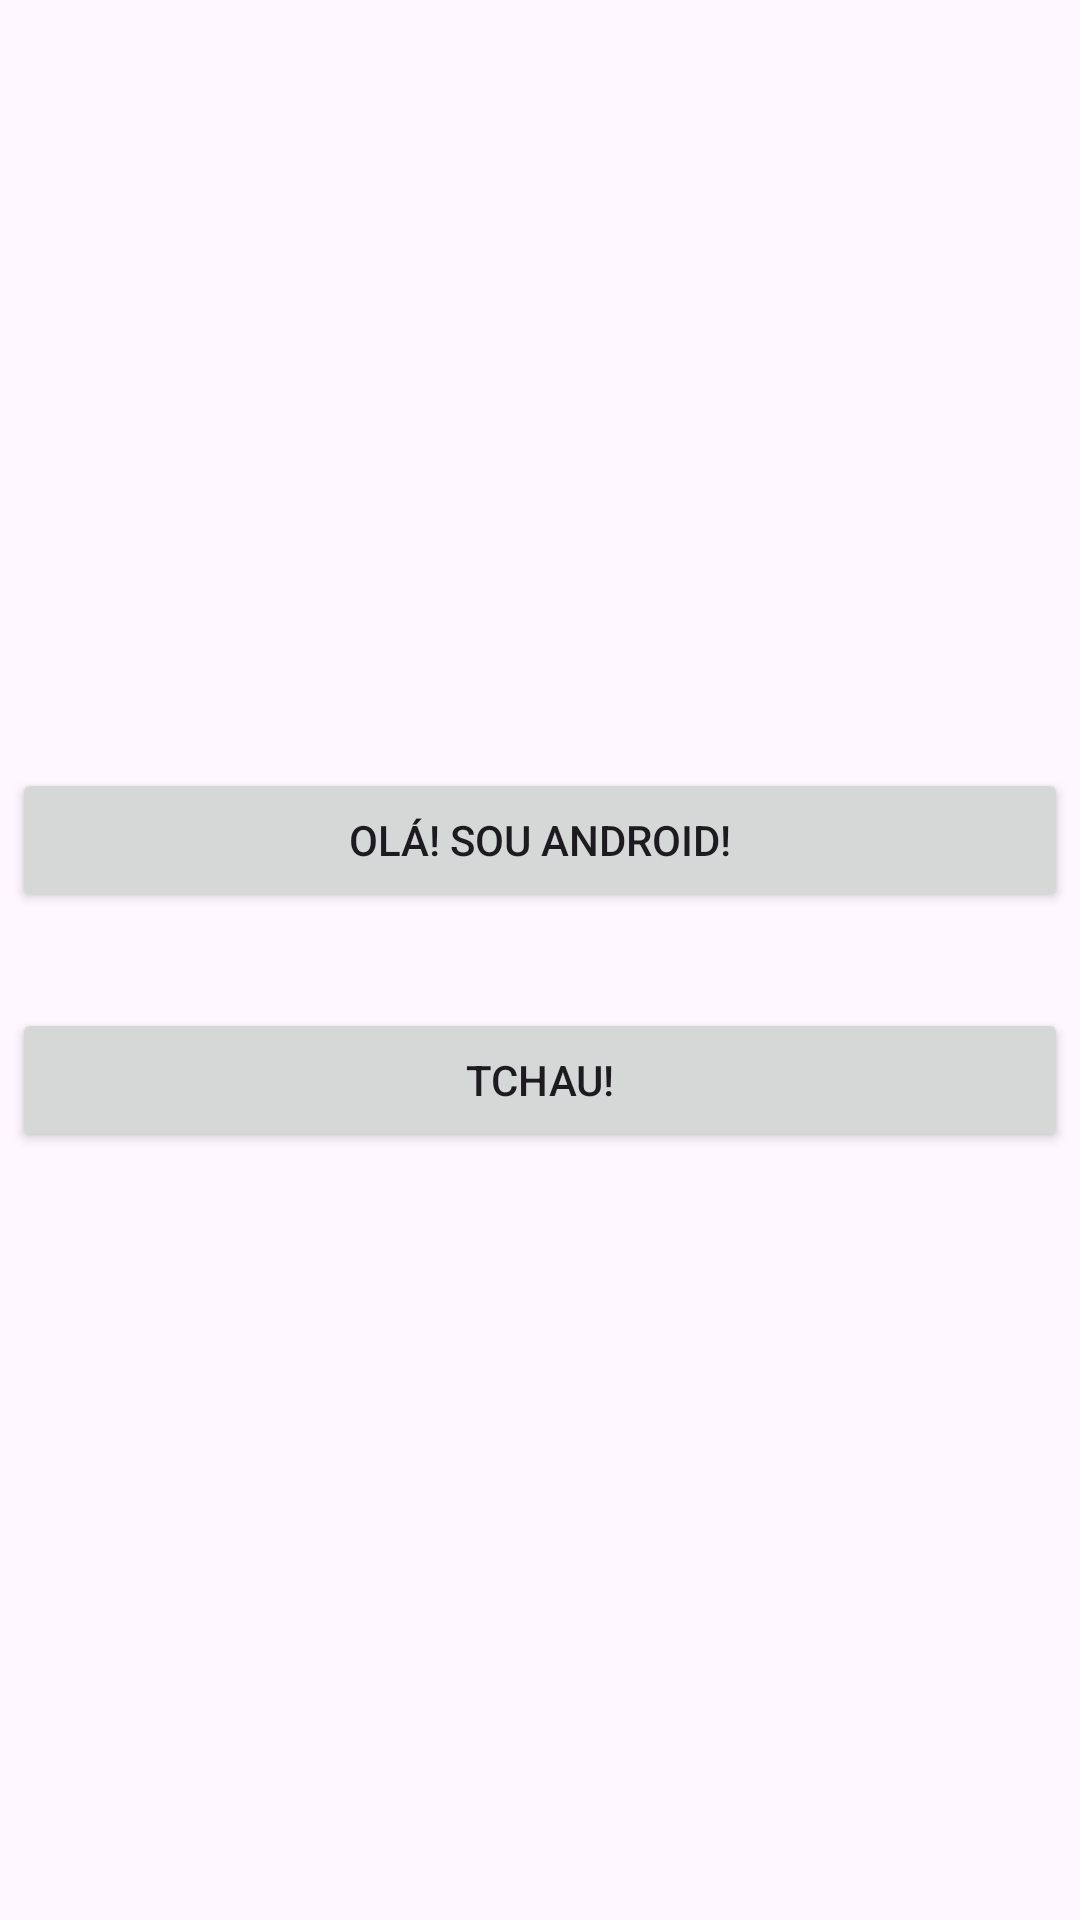

Produce the Android XML layout that renders to this screen, including the resource entries it uses.
<!-- AndroidManifest.xml: application theme Theme.CursoAndroid -->
<!-- res/layout/activity_whats.xml -->
<?xml version="1.0" encoding="utf-8"?>
<LinearLayout
    xmlns:android="http://schemas.android.com/apk/res/android"
    android:orientation="vertical"
    android:gravity="center"
    android:layout_width="match_parent"
    android:layout_height="match_parent">

    

            <Button
                android:id="@+id/whats_btn_ola"
                android:layout_width="match_parent"
                android:layout_height="wrap_content"
                android:layout_marginHorizontal="4dp"
                android:layout_marginVertical="16dp"
                android:text="@string/whats_btn_ola" />

            <Button
                android:id="@+id/whats_btn_tchau"
                android:layout_width="match_parent"
                android:layout_height="wrap_content"
                android:layout_marginHorizontal="4dp"
                android:layout_marginVertical="16dp"
                android:text="@string/whats_btn_tchau" />


</LinearLayout>
<!-- resources referenced by this layout -->
<resources>
  <string name="whats_btn_ola">Olá! Sou Android!</string>
  <string name="whats_btn_tchau">Tchau!</string>
  <style name="Theme.CursoAndroid" parent="Base.Theme.CursoAndroid" />
  <style name="Base.Theme.CursoAndroid" parent="Theme.Material3.DayNight.NoActionBar">
          
          
          <item name="colorPrimary">#FFC107</item>
          <item name="colorPrimaryDark">#FFA000</item>
          <item name="color">#212121</item>
  
      </style>
</resources>
